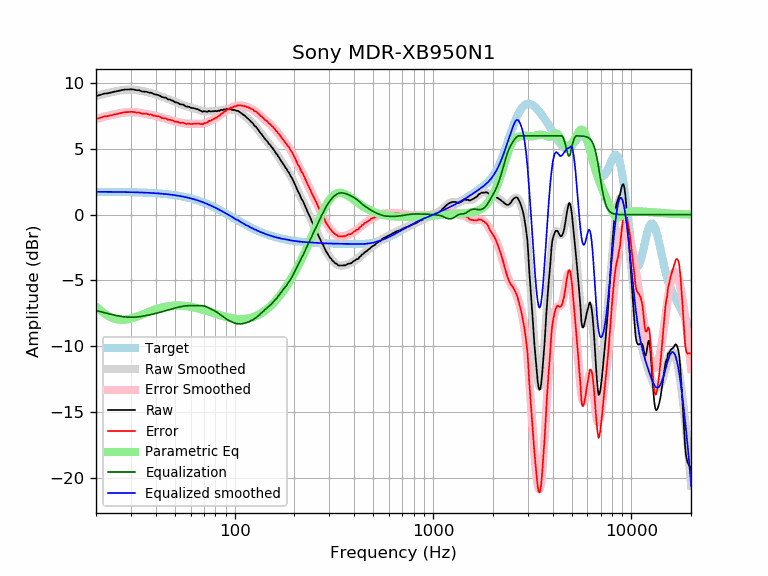

The file beside this chart, header and first rows:
frequency, raw, error, smoothed, error_smoothed, equalization, parametric_eq, equalized_raw, equalized_smoothed, target
20, 9.03, 7.29, 9.03, 7.28, -7.28, -6.97, 1.75, 1.74, 1.74
21, 9.11, 7.37, 9.12, 7.37, -7.37, -7.26, 1.74, 1.74, 1.74
22, 9.21, 7.47, 9.20, 7.45, -7.45, -7.51, 1.76, 1.74, 1.74
23, 9.24, 7.50, 9.27, 7.53, -7.53, -7.70, 1.72, 1.74, 1.74
24, 9.31, 7.58, 9.33, 7.59, -7.59, -7.84, 1.72, 1.74, 1.74
25, 9.37, 7.64, 9.39, 7.65, -7.65, -7.93, 1.72, 1.73, 1.73
26, 9.42, 7.69, 9.43, 7.70, -7.70, -7.98, 1.72, 1.73, 1.73
27, 9.48, 7.76, 9.47, 7.75, -7.75, -8.00, 1.74, 1.73, 1.73
28, 9.52, 7.80, 9.50, 7.78, -7.78, -7.99, 1.75, 1.72, 1.72
29, 9.52, 7.81, 9.51, 7.80, -7.80, -7.95, 1.73, 1.72, 1.72
30, 9.54, 7.83, 9.52, 7.80, -7.80, -7.90, 1.74, 1.71, 1.71
31, 9.52, 7.82, 9.51, 7.80, -7.80, -7.84, 1.72, 1.71, 1.71
32, 9.47, 7.77, 9.49, 7.79, -7.79, -7.77, 1.69, 1.70, 1.70
33, 9.47, 7.78, 9.46, 7.76, -7.76, -7.69, 1.71, 1.70, 1.70
34, 9.38, 7.69, 9.42, 7.73, -7.73, -7.61, 1.65, 1.69, 1.69
35, 9.36, 7.68, 9.38, 7.70, -7.70, -7.53, 1.66, 1.68, 1.68
36, 9.35, 7.68, 9.34, 7.67, -7.67, -7.46, 1.69, 1.67, 1.67
37, 9.28, 7.62, 9.30, 7.63, -7.63, -7.39, 1.65, 1.66, 1.66
38, 9.28, 7.63, 9.25, 7.59, -7.59, -7.32, 1.69, 1.65, 1.65
39, 9.18, 7.54, 9.20, 7.55, -7.55, -7.26, 1.63, 1.64, 1.64
40, 9.14, 7.51, 9.15, 7.51, -7.51, -7.20, 1.63, 1.63, 1.63
41, 9.11, 7.49, 9.10, 7.47, -7.47, -7.15, 1.64, 1.62, 1.62
42, 9.05, 7.44, 9.04, 7.43, -7.43, -7.10, 1.62, 1.61, 1.61
43, 8.95, 7.36, 8.98, 7.39, -7.39, -7.06, 1.57, 1.60, 1.60
44, 8.91, 7.33, 8.93, 7.34, -7.34, -7.03, 1.57, 1.58, 1.58
45, 8.91, 7.34, 8.87, 7.30, -7.30, -7.00, 1.61, 1.57, 1.57
46, 8.77, 7.22, 8.81, 7.26, -7.26, -6.97, 1.51, 1.55, 1.55
47, 8.77, 7.24, 8.76, 7.22, -7.22, -6.95, 1.56, 1.54, 1.54
48, 8.70, 7.18, 8.70, 7.18, -7.18, -6.93, 1.52, 1.52, 1.52
49, 8.66, 7.16, 8.64, 7.14, -7.14, -6.92, 1.52, 1.50, 1.50
50, 8.55, 7.07, 8.59, 7.10, -7.10, -6.91, 1.45, 1.48, 1.48
51, 8.54, 7.08, 8.53, 7.07, -7.07, -6.91, 1.47, 1.46, 1.46
52, 8.49, 7.05, 8.48, 7.04, -7.04, -6.91, 1.45, 1.44, 1.44
53, 8.40, 6.98, 8.43, 7.01, -7.01, -6.91, 1.39, 1.42, 1.42
54, 8.39, 6.99, 8.38, 6.99, -6.99, -6.92, 1.41, 1.40, 1.40
55, 8.37, 7.00, 8.34, 6.96, -6.96, -6.93, 1.41, 1.38, 1.38
56, 8.29, 6.94, 8.30, 6.95, -6.95, -6.94, 1.35, 1.35, 1.35
57, 8.22, 6.90, 8.26, 6.93, -6.93, -6.95, 1.29, 1.33, 1.33
58, 8.22, 6.92, 8.22, 6.92, -6.92, -6.97, 1.30, 1.30, 1.30
59, 8.20, 6.93, 8.19, 6.92, -6.92, -6.98, 1.29, 1.27, 1.27
60, 8.14, 6.90, 8.16, 6.91, -6.91, -7.00, 1.23, 1.24, 1.24
61, 8.11, 6.90, 8.13, 6.91, -6.91, -7.02, 1.20, 1.22, 1.22
62, 8.11, 6.93, 8.10, 6.91, -6.91, -7.04, 1.20, 1.19, 1.19
63, 8.07, 6.92, 8.07, 6.91, -6.91, -7.07, 1.16, 1.16, 1.16
64, 8.04, 6.92, 8.03, 6.91, -6.91, -7.09, 1.13, 1.12, 1.12
65, 8.03, 6.94, 8.00, 6.91, -6.91, -7.12, 1.12, 1.09, 1.09
66, 7.98, 6.92, 7.97, 6.91, -6.91, -7.14, 1.07, 1.06, 1.06
67, 7.93, 6.91, 7.94, 6.91, -6.91, -7.17, 1.02, 1.02, 1.02
68, 7.88, 6.89, 7.91, 6.92, -6.92, -7.20, 0.97, 0.99, 0.99
69, 7.83, 6.88, 7.88, 6.93, -6.93, -7.23, 0.90, 0.95, 0.95
70, 7.87, 6.95, 7.87, 6.95, -6.95, -7.25, 0.93, 0.92, 0.92
71, 7.86, 6.98, 7.86, 6.97, -6.97, -7.28, 0.89, 0.88, 0.88
72, 7.83, 6.99, 7.85, 7.01, -7.01, -7.31, 0.83, 0.84, 0.84
73, 7.83, 7.03, 7.85, 7.04, -7.04, -7.34, 0.79, 0.81, 0.81
74, 7.90, 7.13, 7.85, 7.08, -7.08, -7.37, 0.82, 0.77, 0.77
75, 7.87, 7.14, 7.86, 7.13, -7.13, -7.40, 0.75, 0.73, 0.73
76, 7.84, 7.15, 7.86, 7.17, -7.17, -7.43, 0.67, 0.69, 0.69
77, 7.87, 7.22, 7.87, 7.21, -7.21, -7.45, 0.66, 0.65, 0.65
78, 7.86, 7.25, 7.87, 7.26, -7.26, -7.48, 0.60, 0.61, 0.61
79, 7.87, 7.30, 7.87, 7.30, -7.30, -7.51, 0.57, 0.57, 0.57
... 553 more rows
